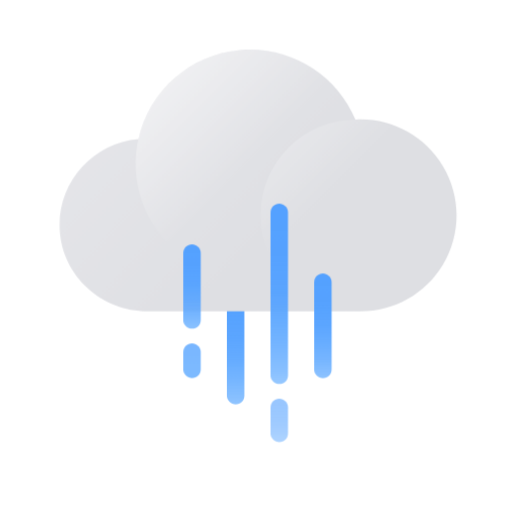
t = 0.00 s
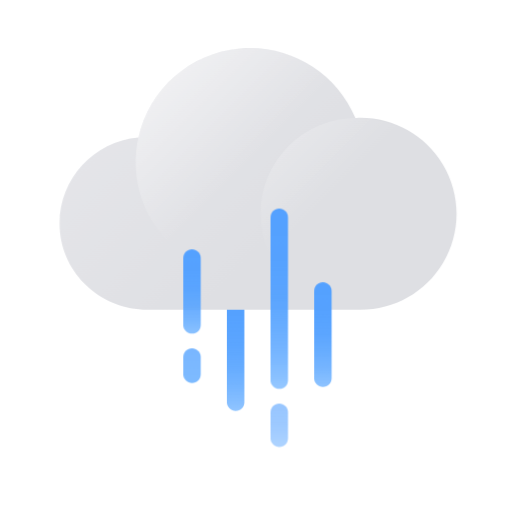
t = 0.30 s
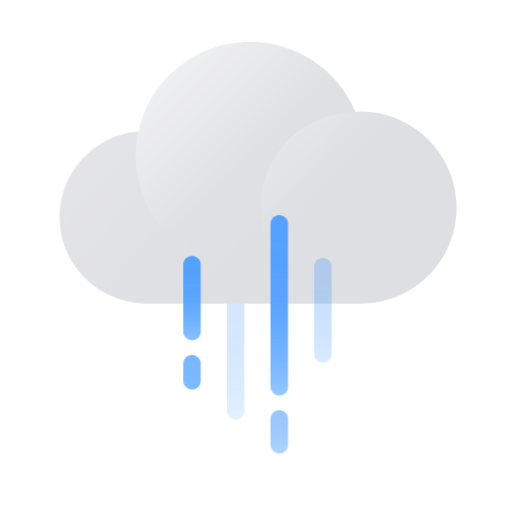
t = 0.70 s
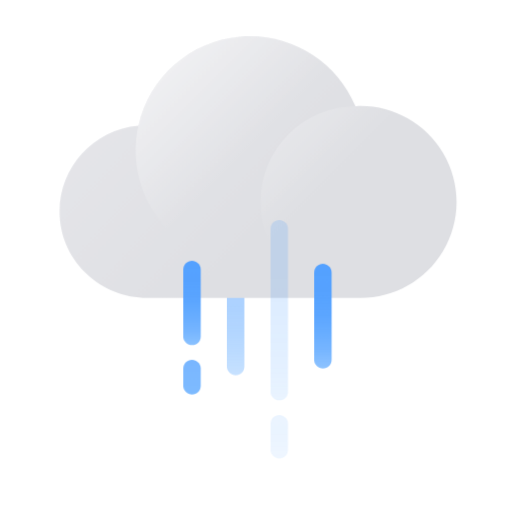
t = 1.00 s
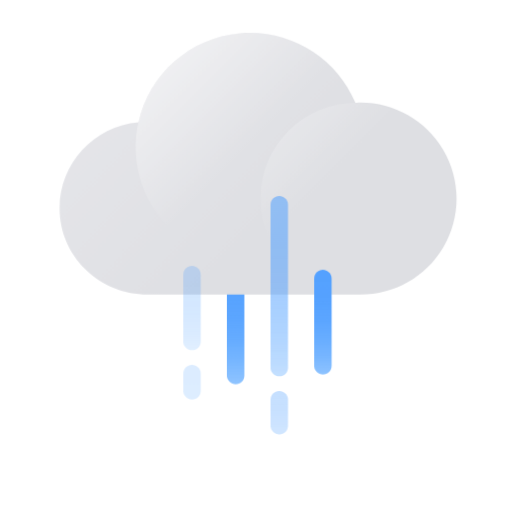
t = 1.31 s
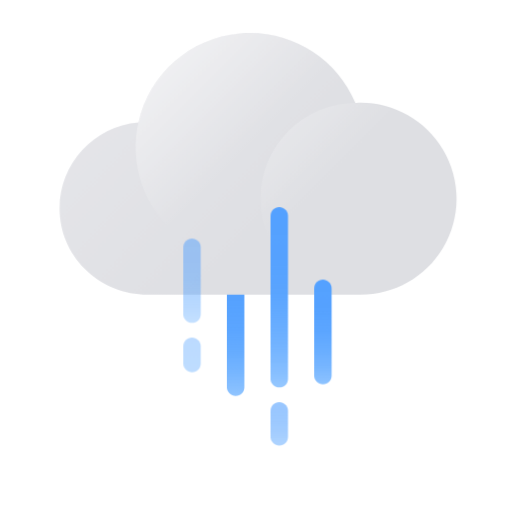
t = 1.71 s

The animated SVG that drew these frames (rendered in a browser with its animation timeline set to each time). Animation: 10 CSS @keyframes rules; one cycle of 2.00 s, repeats indefinitely.

<?xml version="1.0" encoding="UTF-8"?>
<svg width="176px" height="176px" viewBox="0 0 176 176" version="1.1" xmlns="http://www.w3.org/2000/svg" xmlns:xlink="http://www.w3.org/1999/xlink">
    <title>날씨아이콘_약한비</title>
    <defs>
        <linearGradient x1="50%" y1="107.317073%" x2="50%" y2="-7.31707317%" id="linearGradient-1">
            <stop stop-color="#61ADFF" stop-opacity="0.6" offset="0%"></stop>
            <stop stop-color="#60ACFF" stop-opacity="0.62" offset="1%"></stop>
            <stop stop-color="#5DA9FF" stop-opacity="0.74" offset="11%"></stop>
            <stop stop-color="#59A6FF" stop-opacity="0.83" offset="22%"></stop>
            <stop stop-color="#57A4FF" stop-opacity="0.91" offset="34%"></stop>
            <stop stop-color="#55A2FF" stop-opacity="0.96" offset="48%"></stop>
            <stop stop-color="#54A1FF" stop-opacity="0.99" offset="66%"></stop>
            <stop stop-color="#54A1FF" offset="100%"></stop>
        </linearGradient>
        <linearGradient x1="-24.6618646%" y1="11.1418349%" x2="62.7510879%" y2="64.2793885%" id="linearGradient-2">
            <stop stop-color="#E9E9ED" offset="0%"></stop>
            <stop stop-color="#DEDFE3" offset="100%"></stop>
        </linearGradient>
        <linearGradient x1="7.43326279%" y1="7.40639674%" x2="50.3952231%" y2="50.3810773%" id="linearGradient-3">
            <stop stop-color="#FFFFFF" offset="0%"></stop>
            <stop stop-color="#FFFFFF" stop-opacity="0" offset="100%"></stop>
        </linearGradient>
        <linearGradient x1="7.17318775%" y1="7.17318775%" x2="39.4297847%" y2="39.4297847%" id="linearGradient-4">
            <stop stop-color="#FFFFFF" offset="0%"></stop>
            <stop stop-color="#FFFFFF" stop-opacity="0" offset="100%"></stop>
        </linearGradient>
        <linearGradient x1="50%" y1="105.357143%" x2="50%" y2="-5.35714286%" id="linearGradient-5">
            <stop stop-color="#61ADFF" stop-opacity="0.6" offset="0%"></stop>
            <stop stop-color="#61ADFF" stop-opacity="0.6" offset="0%"></stop>
            <stop stop-color="#5DA9FF" stop-opacity="0.73" offset="11%"></stop>
            <stop stop-color="#5AA6FF" stop-opacity="0.83" offset="23%"></stop>
            <stop stop-color="#57A4FF" stop-opacity="0.9" offset="36%"></stop>
            <stop stop-color="#55A2FF" stop-opacity="0.96" offset="50%"></stop>
            <stop stop-color="#54A1FF" stop-opacity="0.99" offset="68%"></stop>
            <stop stop-color="#54A1FF" stop-opacity="0.994124382" offset="81.1980217%"></stop>
            <stop stop-color="#54A1FF" offset="100%"></stop>
        </linearGradient>
        <linearGradient x1="50%" y1="133.333333%" x2="50%" y2="-33.3333333%" id="linearGradient-6">
            <stop stop-color="#61ADFF" stop-opacity="0.6" offset="0%"></stop>
            <stop stop-color="#61ADFF" stop-opacity="0.6" offset="0%"></stop>
            <stop stop-color="#5DA9FF" stop-opacity="0.73" offset="11%"></stop>
            <stop stop-color="#5AA6FF" stop-opacity="0.83" offset="23%"></stop>
            <stop stop-color="#57A4FF" stop-opacity="0.9" offset="36%"></stop>
            <stop stop-color="#55A2FF" stop-opacity="0.96" offset="50%"></stop>
            <stop stop-color="#54A1FF" stop-opacity="0.99" offset="68%"></stop>
            <stop stop-color="#54A1FF" offset="100%"></stop>
        </linearGradient>
        <linearGradient x1="50%" y1="113.043478%" x2="50%" y2="-13.0434783%" id="linearGradient-7">
            <stop stop-color="#61ADFF" stop-opacity="0.6" offset="0%"></stop>
            <stop stop-color="#61ADFF" stop-opacity="0.6" offset="0%"></stop>
            <stop stop-color="#5DA9FF" stop-opacity="0.73" offset="11%"></stop>
            <stop stop-color="#5AA6FF" stop-opacity="0.83" offset="23%"></stop>
            <stop stop-color="#57A4FF" stop-opacity="0.9" offset="36%"></stop>
            <stop stop-color="#55A2FF" stop-opacity="0.96" offset="50%"></stop>
            <stop stop-color="#54A1FF" stop-opacity="0.99" offset="68%"></stop>
            <stop stop-color="#54A1FF" offset="100%"></stop>
        </linearGradient>
        <linearGradient x1="50%" y1="110%" x2="50%" y2="-10%" id="linearGradient-8">
            <stop stop-color="#61ADFF" stop-opacity="0.6" offset="0%"></stop>
            <stop stop-color="#61ADFF" stop-opacity="0.6" offset="0%"></stop>
            <stop stop-color="#5DA9FF" stop-opacity="0.73" offset="11%"></stop>
            <stop stop-color="#5AA6FF" stop-opacity="0.83" offset="23%"></stop>
            <stop stop-color="#57A4FF" stop-opacity="0.9" offset="36%"></stop>
            <stop stop-color="#55A2FF" stop-opacity="0.96" offset="50%"></stop>
            <stop stop-color="#54A1FF" stop-opacity="0.99" offset="68%"></stop>
            <stop stop-color="#54A1FF" offset="100%"></stop>
        </linearGradient>
        <linearGradient x1="50%" y1="150%" x2="50%" y2="-50%" id="linearGradient-9">
            <stop stop-color="#61ADFF" offset="0%"></stop>
            <stop stop-color="#54A1FF" offset="100%"></stop>
        </linearGradient>
    </defs>
    <style type="text/css">
        <![CDATA[
        #cloud {
        -webkit-animation: cloud-anim 1.5s cubic-bezier(0.445, 0.05, 0.55, 0.95) alternate infinite;
        animation: cloud-anim 1.5s cubic-bezier(0.445, 0.05, 0.55, 0.95) alternate infinite;
        }
        @-webkit-keyframes cloud-anim {
        0% { -webkit-transform: translate(0, 0px); }
        100% { -webkit-transform: translate(0, -6px); }
        }
        @keyframes cloud-anim {
        0% { -webkit-transform: translate(0, 0px); }
        100% { -webkit-transform: translate(0, -6px); }
        }
        #rain-line-0 {
        -webkit-animation: rain-line-anim-0 2s linear infinite;
        animation: rain-line-anim-0 2s linear infinite;
        }
        @-webkit-keyframes rain-line-anim-0 {
        0% { -webkit-transform: translate(0px, 0px); opacity: 1; }
        50% { opacity: 1; }
        70.9% { -webkit-transform: translate(0px, 8px); opacity: 0; }
        71% { -webkit-transform: translate(0px, -4px); opacity: 0; }
        100% { -webkit-transform: translate(0px, 0px); opacity: 1; }
        }
        @keyframes rain-line-anim-0 {
        0% { transform: translate(0px, 0px); opacity: 1; }
        50% { opacity: 1; }
        70.9% { transform: translate(0px, 8px); opacity: 0; }
        71% { transform: translate(0px, -4px); opacity: 0; }
        100% { transform: translate(0px, 0px); opacity: 1; }
        }
        #rain-line-1 {
        -webkit-animation: rain-line-anim-1 2s linear infinite;
        animation: rain-line-anim-1 2s linear infinite;
        }
        @-webkit-keyframes rain-line-anim-1 {
        0% { -webkit-transform: translate(0px, 0px); opacity: 1; }
        20% { opacity: 1; }
        39.9% { -webkit-transform: translate(0px, 6px); opacity: 0; }
        40% { -webkit-transform: translate(0px, -12px); opacity: 0; }
        60% { opacity: 1; }
        100% { -webkit-transform: translate(0px, 0px); opacity: 1; }
        }
        @keyframes rain-line-anim-1 {
        0% { transform: translate(0px, 0px); opacity: 1; }
        20% { opacity: 1; }
        39.9% { transform: translate(0px, 6px); opacity: 0; }
        40% { transform: translate(0px, -12px); opacity: 0; }
        60% { opacity: 1; }
        100% { transform: translate(0px, 0px); opacity: 1; }
        }
        #rain-line-2 {
        -webkit-animation: rain-line-anim-2 1.5s linear infinite;
        animation: rain-line-anim-2 1.5s linear infinite;
        }
        @-webkit-keyframes rain-line-anim-2 {
        0% { -webkit-transform: translate(0px, 0px); opacity: 1; }
        50% { opacity: 1; }
        70.9% { -webkit-transform: translate(0px, 6px); opacity: 0; }
        71% { -webkit-transform: translate(0px, -6px); opacity: 0; }
        40% { opacity: 1; }
        100% { -webkit-transform: translate(0px, 0px); opacity: 1; }
        }
        @keyframes rain-line-anim-2 {
        0% { transform: translate(0px, 0px); opacity: 1; }
        50% { opacity: 1; }
        70.9% { transform: translate(0px, 6px); opacity: 0; }
        71% { transform: translate(0px, -6px); opacity: 0; }
        40% { opacity: 1; }
        100% { transform: translate(0px, 0px); opacity: 1; }
        }
        #rain-line-3 {
        -webkit-animation: rain-line-anim-3 1.5s linear infinite;
        animation: rain-line-anim-3 1.5s linear infinite;
        }
        @-webkit-keyframes rain-line-anim-3 {
        0% { -webkit-transform: translate(0px, 0px); opacity: 1; }
        20% { opacity: 1; }
        39.9% { -webkit-transform: translate(0px, 6px); opacity: 0; }
        40% { -webkit-transform: translate(0px, -6px); opacity: 0; }
        60% { opacity: 1; }
        100% { -webkit-transform: translate(0px, 0px); opacity: 1; }
        }
        @keyframes rain-line-anim-3 {
        0% { transform: translate(0px, 0px); opacity: 1; }
        20% { opacity: 1; }
        39.9% { transform: translate(0px, 6px); opacity: 0; }
        40% { transform: translate(0px, -6px); opacity: 0; }
        60% { opacity: 1; }
        100% { transform: translate(0px, 0px); opacity: 1; }
        }
        ]]>
    </style>
    <g id="날씨아이콘_약한비" stroke="none" stroke-width="1" fill="none" fill-rule="evenodd">
        <g id="아이콘" transform="translate(20.000000, 17.000000)" fill-rule="nonzero">
            <path id="rain-line-1" d="M61,75 C62.5976809,75 63.9036609,76.24892 63.9949073,77.8237272 L64,78 L64,119 C64,120.656854 62.6568542,122 61,122 C59.4023191,122 58.0963391,120.75108 58.0050927,119.176273 L58,119 L58,78 C58,76.3431458 59.3431458,75 61,75 Z" fill="url(#linearGradient-1)"></path>
            <g id="cloud">
                <path d="M102.55,24.06 L102.19,24.06 C95.553396,8.2894923 79.4760227,-1.37494003 62.4352066,0.162594393 C45.3943905,1.70012881 31.3065643,14.0862637 27.6,30.79 C11.5921589,32.1603926 -0.411796083,46.0312353 0.53,62.07 C1.43,77.86 14.91,90 30.73,90 L102.55,90 C114.664557,90.5169189 126.086786,84.3483751 132.298225,73.9345521 C138.509665,63.5207292 138.509665,50.5392708 132.298225,40.1254479 C126.086786,29.7116249 114.664557,23.5430811 102.55,24.06 Z" id="Path" fill="url(#linearGradient-2)"></path>
                <path d="M105.240001,39.29 C105.240001,55.1858689 95.6618669,69.5155817 80.9740608,75.5939858 C66.2862546,81.67239 49.3830091,78.30173 38.1500913,67.0544991 C26.9171734,55.8072681 23.5680407,38.8997442 29.6651434,24.2196901 C35.7622461,9.53963609 50.104144,-0.0202288991 66,-3.20410815e-05 C87.6820274,0.0220787636 105.245531,17.6079621 105.240001,39.29 Z" id="Path" fill="url(#linearGradient-3)" opacity="0.5"></path>
                <circle id="Oval" fill="url(#linearGradient-4)" opacity="0.25" cx="102.55" cy="57.03" r="32.97"></circle>
            </g>
            <g id="rain-line-2">
                <path d="M76,53 C77.5976809,53 78.9036609,54.24892 78.9949073,55.8237272 L79,56 L79,112 C79,113.656854 77.6568542,115 76,115 C74.4023191,115 73.0963391,113.75108 73.0050927,112.176273 L73,112 L73,56 C73,54.3431458 74.3431458,53 76,53 Z" id="Path" fill="url(#linearGradient-5)"></path>
                <g id="Group" opacity="0.6" transform="translate(73.000000, 120.000000)" fill="url(#linearGradient-6)">
                    <path d="M3,0 C4.59768088,0 5.90366088,1.24891996 5.99490731,2.82372721 L6,3 L6,12 C6,13.6568542 4.65685425,15 3,15 C1.40231912,15 0.0963391206,13.75108 0.00509269341,12.1762728 L0,12 L0,3 C0,1.34314575 1.34314575,0 3,0 Z" id="Path"></path>
                </g>
            </g>
            <path id="rain-line-3" d="M91,77 C92.5976809,77 93.9036609,78.24892 93.9949073,79.8237272 L94,80 L94,110 C94,111.656854 92.6568542,113 91,113 C89.4023191,113 88.0963391,111.75108 88.0050927,110.176273 L88,110 L88,80 C88,78.3431458 89.3431458,77 91,77 Z"  fill="url(#linearGradient-8)"></path>
            <g id="rain-line-0">
                <path d="M46,67 C47.5976809,67 48.9036609,68.24892 48.9949073,69.8237272 L49,70 L49,93 C49,94.6568542 47.6568542,96 46,96 C44.4023191,96 43.0963391,94.75108 43.0050927,93.1762728 L43,93 L43,70 C43,68.3431458 44.3431458,67 46,67 Z" id="Path" fill="url(#linearGradient-7)"></path>
                <g id="Group" opacity="0.8" transform="translate(43.000000, 101.000000)" fill="url(#linearGradient-9)">
                    <path d="M3,0 C4.59768088,0 5.90366088,1.24891996 5.99490731,2.82372721 L6,3 L6,9 C6,10.6568542 4.65685425,12 3,12 C1.40231912,12 0.0963391206,10.75108 0.00509269341,9.17627279 L0,9 L0,3 C0,1.34314575 1.34314575,0 3,0 Z" id="Path"></path>
                </g>
            </g>
        </g>
    </g>
</svg>
